Run: headless pygame with SDL's dummy video driver; simulated clock (each Clock.tick advances the game by its frame time, no real sleeping); random seed 0; keys injected as events and as key.get_pressed() state; mouse plan: one left click at the window centre at the start of phase 2, then a move to the lower-right quarter at the start of phase 3.
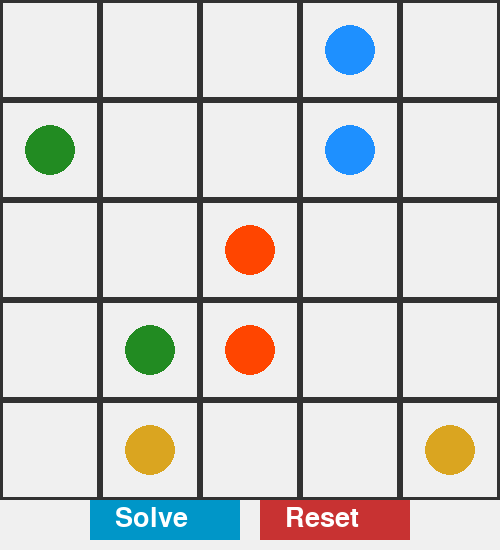
Frame 1 of 4 · flips 1–60 · no input
Frame 2 of 4 · flips 61–180 · clicked the window centre · tapped SPACE, RETURN · held RIGHT (→), D · screen unchanged from frame 1, image omitted
Frame 3 of 4 · flips 181–300 · moved the mouse to the lower-right quarter · held DOWN (↓), S · screen unchanged from frame 2, image omitted
Frame 4 of 4 · flips 301–420 · held LEFT (←), A, UP (↑), W · screen unchanged from frame 3, image omitted

The pygame program that drew these frames:

import pygame
import random
from collections import deque

# Initialize Pygame
pygame.init()

# Game settings
GRID_SIZE = 5
CELL_SIZE = 100
WIDTH, HEIGHT = GRID_SIZE * CELL_SIZE, GRID_SIZE * CELL_SIZE + 50
SCREEN = pygame.display.set_mode((WIDTH, HEIGHT))
pygame.display.set_caption("Flow Puzzle")

# Colors and fonts
WHITE = (255, 255, 255)
BLACK = (50, 50, 50)
COLORS = [
    (255, 69, 0),     # Orange
    (34, 139, 34),    # Green
    (30, 144, 255),   # Blue
    (218, 165, 32),   # Golden
]
FONT = pygame.font.Font(None, 50)
BUTTON_FONT = pygame.font.Font(None, 40)

grid = [[None for _ in range(GRID_SIZE)] for _ in range(GRID_SIZE)]
paths = {}
current_path = []
current_color = None

def get_neighbors(x, y):
    neighbors = []
    if x > 0: neighbors.append((x - 1, y))
    if x < GRID_SIZE - 1: neighbors.append((x + 1, y))
    if y > 0: neighbors.append((x, y - 1))
    if y < GRID_SIZE - 1: neighbors.append((x, y + 1))
    return neighbors

def is_valid_move(x, y):
    return 0 <= x < GRID_SIZE and 0 <= y < GRID_SIZE and (grid[x][y] is None or grid[x][y] == current_color) and all((x, y) not in path for path in paths.values())

def place_points():
    global grid
    grid = [[None for _ in range(GRID_SIZE)] for _ in range(GRID_SIZE)]
    available_positions = [(x, y) for x in range(GRID_SIZE) for y in range(GRID_SIZE)]
    random.shuffle(available_positions)
    for color in COLORS:
        if not available_positions:
            break
        start = available_positions.pop()
        grid[start[0]][start[1]] = color
        if available_positions:
            end = available_positions.pop()
            grid[end[0]][end[1]] = color
place_points()

def draw_grid():
    SCREEN.fill((240, 240, 240))
    for x in range(GRID_SIZE):
        for y in range(GRID_SIZE):
            rect = pygame.Rect(x * CELL_SIZE, y * CELL_SIZE, CELL_SIZE, CELL_SIZE)
            pygame.draw.rect(SCREEN, BLACK, rect, 3)
            if grid[x][y]:
                pygame.draw.circle(SCREEN, grid[x][y], (x * CELL_SIZE + CELL_SIZE // 2, y * CELL_SIZE + CELL_SIZE // 2), CELL_SIZE // 4)
    for path_color, path in paths.items():
        for i in range(1, len(path)):
            pygame.draw.line(SCREEN, path_color, ((path[i-1][0] * CELL_SIZE + CELL_SIZE // 2, path[i-1][1] * CELL_SIZE + CELL_SIZE // 2)), ((path[i][0] * CELL_SIZE + CELL_SIZE // 2, path[i][1] * CELL_SIZE + CELL_SIZE // 2)), 8)
    
    pygame.draw.rect(SCREEN, (0, 150, 200), (WIDTH // 2 - 160, HEIGHT - 50, 150, 40))
    pygame.draw.rect(SCREEN, (200, 50, 50), (WIDTH // 2 + 10, HEIGHT - 50, 150, 40))
    solve_text = BUTTON_FONT.render("Solve", True, WHITE)
    reset_text = BUTTON_FONT.render("Reset", True, WHITE)
    SCREEN.blit(solve_text, (WIDTH // 2 - 135, HEIGHT - 45))
    SCREEN.blit(reset_text, (WIDTH // 2 + 35, HEIGHT - 45))

def check_win():
    return all(color in paths and len(paths[color]) > 1 and grid[paths[color][-1][0]][paths[color][-1][1]] == color for color in COLORS)

def reset_game():
    global paths, current_path, current_color
    paths.clear()
    current_path = []
    current_color = None
    place_points()

running = True
while running:
    draw_grid()
    if check_win():
        text = FONT.render("You Win!", True, (0, 200, 0))
        SCREEN.blit(text, (WIDTH // 2 - text.get_width() // 2, HEIGHT // 2 - text.get_height() // 2))
    pygame.display.flip()
    for event in pygame.event.get():
        if event.type == pygame.QUIT:
            running = False
        elif event.type == pygame.MOUSEBUTTONDOWN:
            mx, my = pygame.mouse.get_pos()
            if HEIGHT - 50 <= my <= HEIGHT - 10:
                if WIDTH // 2 - 160 <= mx <= WIDTH // 2 - 10:
                    solve_puzzle()  # Missing function
                elif WIDTH // 2 + 10 <= mx <= WIDTH // 2 + 160:
                    reset_game()
            else:
                gx, gy = mx // CELL_SIZE, my // CELL_SIZE
                if grid[gx][gy]:
                    current_color = grid[gx][gy]
                    current_path = [(gx, gy)]
        elif event.type == pygame.MOUSEMOTION and current_color:
            mx, my = pygame.mouse.get_pos()
            gx, gy = mx // CELL_SIZE, my // CELL_SIZE
            if is_valid_move(gx, gy) and (gx, gy) not in current_path and (gx, gy) in get_neighbors(*current_path[-1]):
                current_path.append((gx, gy))
                paths[current_color] = current_path[:]
        elif event.type == pygame.MOUSEBUTTONUP:
            if len(current_path) > 1 and grid[current_path[-1][0]][current_path[-1][1]] == current_color:
                paths[current_color] = current_path[:]
            else:
                if current_color in paths:
                    del paths[current_color]
            current_path = []
            current_color = None

pygame.quit()
